Image classification data set "Private" (Slade-99/Deep_Learning on GitHub). Class labels (3): abnormal, normal, pneumonia.

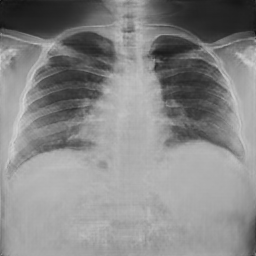
Label: normal

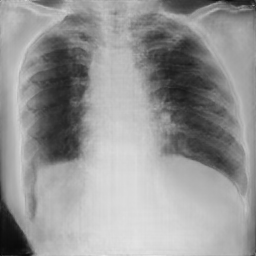
Label: pneumonia

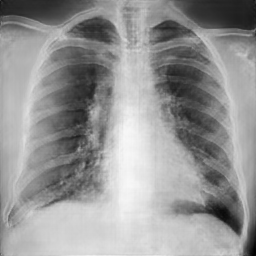
Label: abnormal

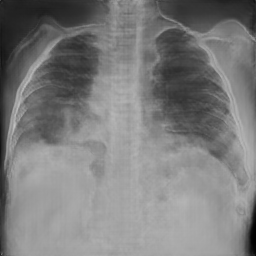
Label: normal

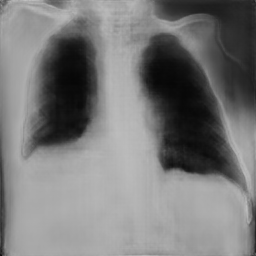
Label: pneumonia

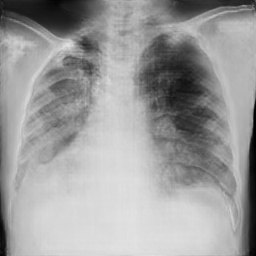
Label: pneumonia
